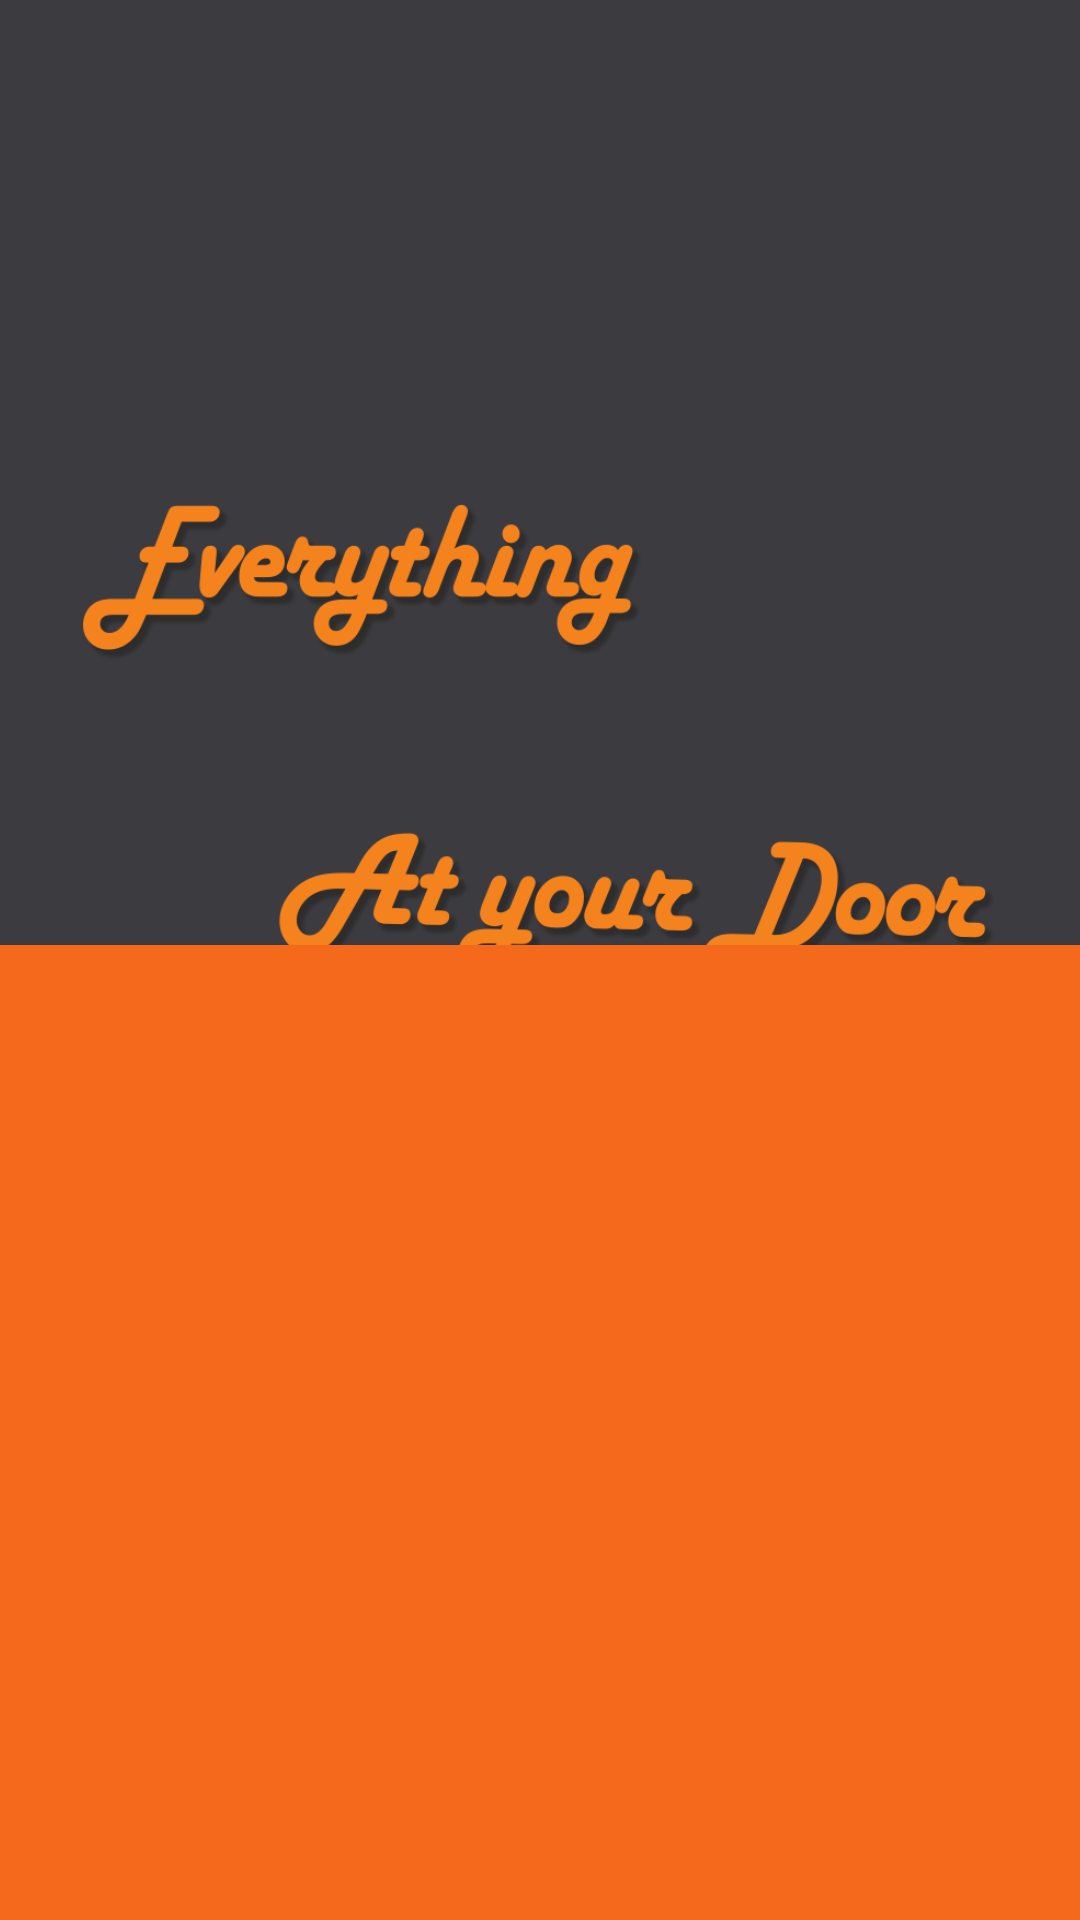

Layout XML and referenced resources for this Android screen:
<!-- AndroidManifest.xml: application theme Theme.TASKS_LOGIN -->
<!-- res/layout/activity_main.xml -->
<?xml version="1.0" encoding="utf-8"?>
<androidx.constraintlayout.widget.ConstraintLayout xmlns:android="http://schemas.android.com/apk/res/android"
    xmlns:app="http://schemas.android.com/apk/res-auto"
    xmlns:tools="http://schemas.android.com/tools"
    android:layout_width="match_parent"
    android:layout_height="match_parent"
    android:background="#3C3C40"
    tools:context=".MainActivity">




    <ImageView
        android:id="@+id/imageView2"
        android:layout_width="304dp"
        android:layout_height="164dp"
        android:layout_marginTop="168dp"
        android:background="@drawable/door"
        android:contentDescription="TODO"
        app:layout_constraintEnd_toEndOf="parent"
        app:layout_constraintHorizontal_bias="0.494"
        app:layout_constraintStart_toStartOf="parent"
        app:layout_constraintTop_toTopOf="parent" />

    <com.google.android.material.tabs.TabLayout
        android:id="@+id/tl"
        android:layout_width="match_parent"
        android:layout_height="48dp"
        android:background="@drawable/login_round"


        app:layout_constraintBottom_toTopOf="@+id/fl"
        app:layout_constraintEnd_toEndOf="parent"
        app:layout_constraintHorizontal_bias="1.0"
        app:layout_constraintStart_toStartOf="@+id/fl"
        app:layout_constraintTop_toBottomOf="@+id/imageView2"
        app:layout_constraintVertical_bias="1.0"
        app:tabIconTint="@color/fontColor"
        app:tabIndicator="@color/fontColor"
        app:tabRippleColor="#F5831D"
        app:tabTextColor="#FFFFFF">

        <com.google.android.material.tabs.TabItem
            android:id="@+id/login_tab"
            android:layout_width="wrap_content"
            android:layout_height="wrap_content"
            android:background="@color/fontColor"
            android:text="@string/login"
            android:textStyle="bold" />

        <com.google.android.material.tabs.TabItem
            android:id="@+id/signup_tab"
            android:layout_width="wrap_content"
            android:layout_height="wrap_content"
            android:background="@color/fontColor"
            android:foreground="@color/fontColor"
            android:text="@string/signup"
            android:textStyle="bold" />

    </com.google.android.material.tabs.TabLayout>

    <FrameLayout
        android:id="@+id/fl"
        android:layout_width="match_parent"
        android:layout_height="325dp"
        android:background="@color/fontColor"
        app:layout_constraintBottom_toBottomOf="parent"
        app:layout_constraintEnd_toEndOf="parent"
        app:layout_constraintHorizontal_bias="0.4"
        app:layout_constraintStart_toStartOf="parent">

    </FrameLayout>

    <View
        android:layout_width="2dp"
        android:layout_height="20dp"
        android:background="@color/white"
        app:layout_constraintBottom_toBottomOf="@+id/tl"
        app:layout_constraintEnd_toEndOf="@+id/tl"
        app:layout_constraintStart_toStartOf="@+id/tl"
        app:layout_constraintTop_toTopOf="@+id/tl" />


</androidx.constraintlayout.widget.ConstraintLayout>
<!-- resources referenced by this layout -->
<resources>
  <color name="fontColor">#F5691D</color>
  <color name="white">#FFFFFFFF</color>
  <!-- drawable door: png bitmap (drawable-v24, 65567 bytes) -->
  <!-- drawable login_round (drawable) -->
  <?xml version="1.0" encoding="utf-8"?>
  <shape  xmlns:android="http://schemas.android.com/apk/res/android">
  <solid android:color="@color/fontColor"/>
      <corners android:topRightRadius="15dp" android:topLeftRadius="15dp"/>
  </shape>
  <string name="login">LOGIN</string>
  <string name="signup">SIgn up</string>
  <style name="Theme.TASKS_LOGIN" parent="Theme.MaterialComponents.DayNight.NoActionBar">
          
          <item name="colorPrimary">#2A2E3C</item>
          <item name="colorPrimaryVariant">#3F3D45</item>
          <item name="colorOnPrimary">@color/white</item>
  
          
          
          <item name="android:statusBarColor" tools:targetApi="l">#222222</item>
          
      </style>
</resources>
